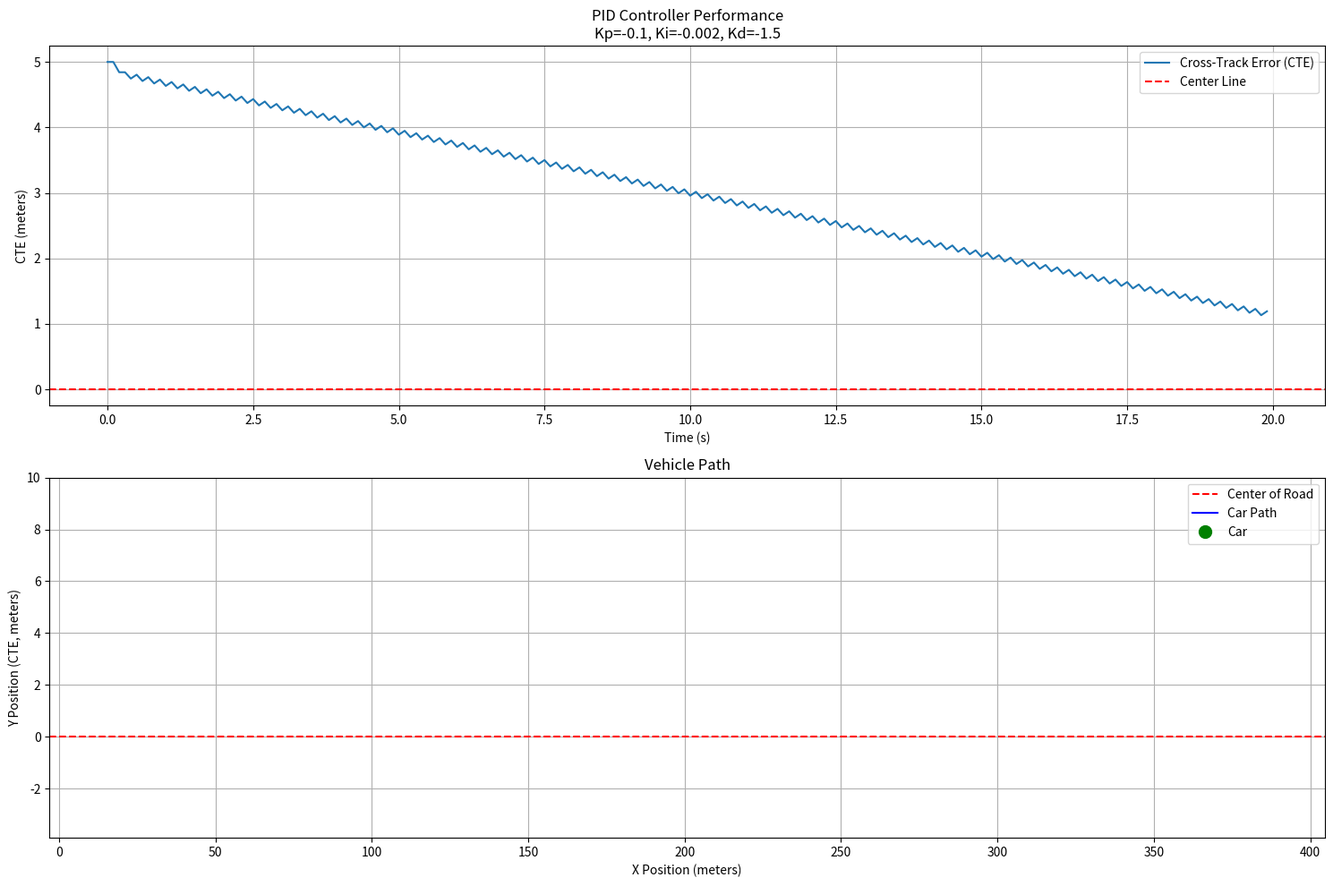

Source code (Python):
import numpy as np
import matplotlib.pyplot as plt
from matplotlib.animation import FuncAnimation

# ==============================================================================
# PART 1: THE PID CONTROLLER CLASS
# Built to be more robust, as you'd use in a real system.
# ==============================================================================
class PID:
    def __init__(self, Kp, Ki, Kd, output_limits=(-1, 1)):
        self.Kp = Kp
        self.Ki = Ki
        self.Kd = Kd
        
        self.min_output, self.max_output = output_limits
        
        self.p_error = 0.0
        self.i_error = 0.0
        self.d_error = 0.0
        
        self.last_cte = 0.0
        self.last_time = None

    def update(self, cte, current_time):
        """
        Calculates PID error terms based on the time difference between updates.
        This is crucial for a real-world (or realistic simulation) scenario.
        """
        if self.last_time is None:
            self.last_time = current_time
            delta_t = 0.0
        else:
            delta_t = current_time - self.last_time
        
        # Avoid division by zero if time hasn't passed
        if delta_t == 0:
            return 0.0

        # Proportional error
        self.p_error = cte

        # Integral error (with anti-windup)
        self.i_error += cte * delta_t
        # Clamp integral term to prevent it from growing out of control
        self.i_error = max(min(self.i_error, self.max_output), self.min_output)

        # Derivative error
        self.d_error = (cte - self.last_cte) / delta_t
        
        # Save current state for next iteration
        self.last_cte = cte
        self.last_time = current_time

        # Calculate the PID output
        output = (self.Kp * self.p_error) + \
                 (self.Ki * self.i_error) + \
                 (self.Kd * self.d_error)
        
        # Clamp the final output to steering limits
        return max(min(output, self.max_output), self.min_output)


# ==============================================================================
# PART 2: A MORE REALISTIC CAR SIMULATOR
# This class simulates a car with position, speed, and turning physics.
# ==============================================================================
class CarSimulator:
    def __init__(self, initial_x=0, initial_y=5, initial_angle=0, speed=10):
        self.x = initial_x             # Car's position (x-axis)
        self.y = initial_y             # Car's position (y-axis, this is our CTE)
        self.angle = initial_angle     # Car's heading
        self.speed = speed             # Car's speed in m/s
        self.max_steer_angle = np.pi / 4  # Max steering angle (45 degrees)

    def step(self, steering_angle, delta_t):
        """
        Updates the car's state based on the steering angle and time step.
        Uses a simple bicycle model.
        """
        # Clamp steering angle
        steering_angle = max(min(steering_angle, self.max_steer_angle), -self.max_steer_angle)

        # Update angle
        self.angle += steering_angle * delta_t
        
        # Update position
        self.x += self.speed * np.cos(self.angle) * delta_t
        self.y += self.speed * np.sin(self.angle) * delta_t
        
        # In this simulation, the Cross-Track Error (CTE) is simply the y-position.
        return self.y


# ==============================================================================
# PART 3: THE MAIN SIMULATION LOOP AND VISUALIZATION
# This orchestrates the simulation and creates an animated plot.
# ==============================================================================
if __name__ == '__main__':
    # --- TUNING PARAMETERS ---
    # These are the ONLY values you should need to change for your experiments.
    # A good starting point for this more realistic simulator.
    KP = -0.1   # Proportional gain
    KI = -0.002 # Integral gain
    KD = -1.5   # Derivative gain

    # Note: Gains are negative because a positive CTE (car is "above" the line)
    # requires a negative angle to steer back down.

    # --- SIMULATION SETUP ---
    SIMULATION_TIME = 20  # seconds
    DELTA_T = 0.1         # time step in seconds
    INITIAL_CTE = 5.0     # Start 5 meters off the center line
    CAR_SPEED = 20        # m/s

    # Initialize our PID controller and car simulator
    pid = PID(Kp=KP, Ki=KI, Kd=KD, output_limits=(-np.pi / 4, np.pi / 4))
    car = CarSimulator(initial_y=INITIAL_CTE, speed=CAR_SPEED)

    # Store data for plotting
    time_points = []
    cte_history = []
    car_positions = []

    # --- RUN THE SIMULATION ---
    print("Running simulation...")
    current_time = 0.0
    while current_time < SIMULATION_TIME:
        # Get the current CTE (car's y-position)
        current_cte = car.y
        
        # Get the steering angle from the PID controller
        steer_angle = pid.update(current_cte, current_time)
        
        # Move the car one step
        car.step(steer_angle, DELTA_T)
        
        # Record data
        time_points.append(current_time)
        cte_history.append(current_cte)
        car_positions.append((car.x, car.y))
        
        current_time += DELTA_T

    print("✅ Simulation complete. Generating visualization.")

    # --- VISUALIZATION ---
    fig = plt.figure(figsize=(15, 10))
    
    # Subplot 1: Cross-Track Error vs. Time
    ax1 = fig.add_subplot(2, 1, 1)
    ax1.plot(time_points, cte_history, label='Cross-Track Error (CTE)')
    ax1.axhline(0, color='r', linestyle='--', label='Center Line')
    ax1.set_title(f'PID Controller Performance\nKp={KP}, Ki={KI}, Kd={KD}')
    ax1.set_xlabel('Time (s)')
    ax1.set_ylabel('CTE (meters)')
    ax1.legend()
    ax1.grid(True)

    # Subplot 2: Animated Car Path
    ax2 = fig.add_subplot(2, 1, 2)
    ax2.set_title('Vehicle Path')
    ax2.set_xlabel('X Position (meters)')
    ax2.set_ylabel('Y Position (CTE, meters)')
    ax2.axhline(0, color='r', linestyle='--', label='Center of Road')
    ax2.grid(True)

    x_coords, y_coords = zip(*car_positions)
    ax2.set_xlim(min(x_coords) - 5, max(x_coords) + 5)
    ax2.set_ylim(min(y_coords) - 5, max(y_coords) + 5)

    path_line, = ax2.plot([], [], 'b-', label='Car Path')
    car_marker, = ax2.plot([], [], 'go', markersize=10, label='Car')
    
    def init():
        path_line.set_data([], [])
        car_marker.set_data([], [])
        return path_line, car_marker,

    def animate(i):
        path_line.set_data(x_coords[:i], y_coords[:i])
        # This is the corrected line:
        car_marker.set_data([x_coords[i]], [y_coords[i]])
        return path_line, car_marker,

    ani = FuncAnimation(fig, animate, frames=len(car_positions),
                        init_func=init, blit=True, interval=DELTA_T * 1000)

    ax2.legend()
    plt.tight_layout()
    plt.show()
